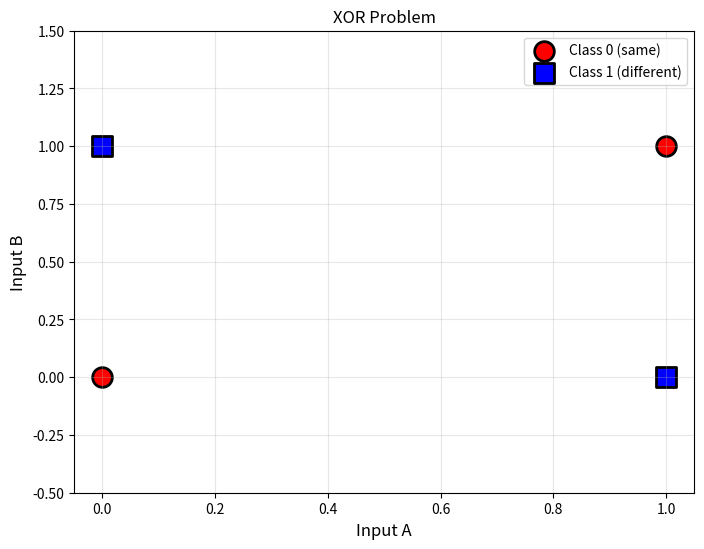
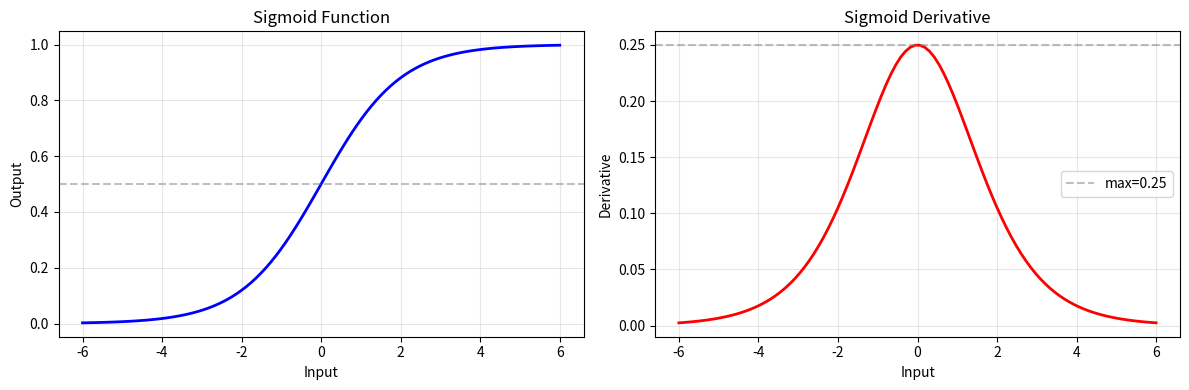

Write the Python code that produced these figures, in order.
import numpy as np
import matplotlib.pyplot as plt

X = np.array([
    [0, 0],
    [0, 1],
    [1, 0],
    [1, 1]
])

y = np.array([
    [0],
    [1],
    [1],
    [0]
])

# a single layer perceptron cannot learn XOR
# thus, hidden layers

# printing XOR
print("XOR Dataset")
print("-"*30)
for i in range(len(X)):
  print(f"Input: {X[i]} -> Ouput: {y[i][0]}")

# plotting XOR data:
plt.figure(figsize=(8, 6))

# plotting points
for i in range(len(X)):
  color = 'red' if y[i][0] == 0 else 'blue'
  marker = 'o' if y[i][0] == 0 else 's'
  plt.scatter(X[i][0], X[i][1], c=color, s = 200, marker=marker, edgecolors='black', linewidths=2)

plt.xlabel('Input A', fontsize=12)
plt.ylabel('Input B', fontsize=12)
plt.title('XOR Problem', fontsize=12)

plt.xlim = (-0.5, 1,5)
plt.ylim(-0.5, 1.5)
plt.grid(True, alpha=0.3)
plt.legend(['Class 0 (same)', 'Class 1 (different)'], loc = 'upper right')
plt.show()

print("A single straught line cannot seperate these classes")
print("This is why we need hidden layers, they creae non linear boundaries")

# building a neural network
# use sigmoid as output is naturally between 0 and 1

# network architecture
INPUT_SIZE = 2 # 2 inputs
HIDDEN_SIZE = 4 # 4 neurons in hidden layer
OUTPUT_SIZE = 1 # One output

# weights: input to hidden layer
weights_input_hidden = np.random.randn(INPUT_SIZE, HIDDEN_SIZE) * 0.5
bias_hidden = np.zeros((1, HIDDEN_SIZE))

# weights: hidden to output layer
weights_hidden_output = np.random.randn(HIDDEN_SIZE, OUTPUT_SIZE) * 0.5
bias_output = np.zeros((1, OUTPUT_SIZE))

print("Network initialized with random weights: ")
print(f"Input -> Hidden weights shape: {weights_input_hidden.shape}")
print(f"Hidden -> Output weights shape: {weights_hidden_output.shape}")
print(f"\nTotal parameters: {weights_input_hidden.size + weights_hidden_output.size + bias_hidden.size + bias_output.size}")

# sigmoid activation function
def sigmoid(x):
  # squash values between 0 and 1
  return 1 / (1+ np.exp(-x))

# sigmoid derivative required for backpropagation
def sigmoid_derivative(x):
  s = sigmoid(x)
  return s * (1-s)

# visualization of sigmoid
x_range = np.linspace(-6, 6, 100)
# input range
# sigmoid saturates beyond +-6
# range shows S shape fully
# 100: number of equally spaced points
plt.figure(figsize=(12, 4))

plt.subplot(1, 2, 1)
plt.plot(x_range, sigmoid(x_range), 'b-', linewidth=2)
plt.axhline(y=0.5, color='gray', linestyle='--', alpha=0.5)
plt.xlabel('Input')
plt.ylabel('Output')
plt.title('Sigmoid Function')
plt.grid(True, alpha=0.3)

plt.subplot(1, 2, 2)
plt.plot(x_range, sigmoid_derivative(x_range), 'r-', linewidth=2)
plt.axhline(y=0.25, color='gray', linestyle='--', alpha=0.5, label='max=0.25')
plt.xlabel('Input')
plt.ylabel('Derivative')
plt.title('Sigmoid Derivative')
plt.legend()
plt.grid(True, alpha=0.3)

plt.tight_layout()
plt.show()

print("\nNotice: Maximum derivative is onlu 0.25")
print("This is vanishing gradient problem")
print("10 layers: 0.25^10 = ", 0.25**10)

# building forward pass
def forward(X):
  # step 1: input to hidden
  # z_hidden = X @ W + b (linear regression)
  Z_hidden = np.dot(X, weights_input_hidden) + bias_hidden

  # a_hidden = sigmoid(Z_hidden) (activation)
  a_hidden = sigmoid(Z_hidden)

  # Step 2: Hidden to output
  # Z_output = a_hidden @ W + b
  Z_output = np.dot(a_hidden, weights_hidden_output) + bias_output

  # a_output = sigmoid(Z_output)
  a_output = sigmoid(Z_output)

  return Z_hidden, a_hidden, Z_output, a_output

z_h, a_h, z_o, predictions = forward(X)

print("Forward pass with UNTRAINED network: ")
print("-" * 50)
for i in range(len(X)):
  print(f"Input: {X[i]} -> Prediction: {predictions[i][0]:.4f} (Target: {y[i][0]})")

print("\n Predictions are garbage, the network hasnt learned anything")

# loss function: MSE
# mse = mean(prediction-target^2)
# the error is squared so that:
# all errors are positive
# big errors are penalized more than small errors

def compute_loss(y_true, y_pred):
  return np.mean((y_true - y_pred) ** 2)

# calculating initial loss
initial_loss = compute_loss(y, predictions)
print(f"Initial loss (untrained): {initial_loss:.4f}")
print("\nThis number should decrease as we train")

# 0.27: It is not good — it just means “random guessing.”

# Backpropagation
# calculate the error at output
# figure out how much each output weight contributed
# propagate error to hidden layer
# find each hidden weight contribution
# adjust weights proportionally

def backward(X, y, z_hidden, Z_output, a_output, learning_rate):
  global weights_input_hidden, bias_hidden, weights_hidden_output, bias_output

  m = X.shape[0] # number of training examples

  output_error = a_output - y

  output_delta = output_error * sigmoid_derivative(Z_output)

  grad_weights_hidden_output = np.dot(a_hidden.T, output_delta)/m
  grad_bias_output = np.mean(output_delta, axis=0, keepdims=True)

  # hidden layer
  hidden_error = np.dot(output_delta, weights_hidden_output.T)
  hidden_delta = hidden_error * sigmoid_derivative(a_hidden)

  grad_weights_hidden_output = np.dot(X.T, hidden_delta / m)
  grad_bias_hidden = np.mean(hidden_delta, axis=0, keepdims=True)

  weight -= learning_rate * np.gradient
